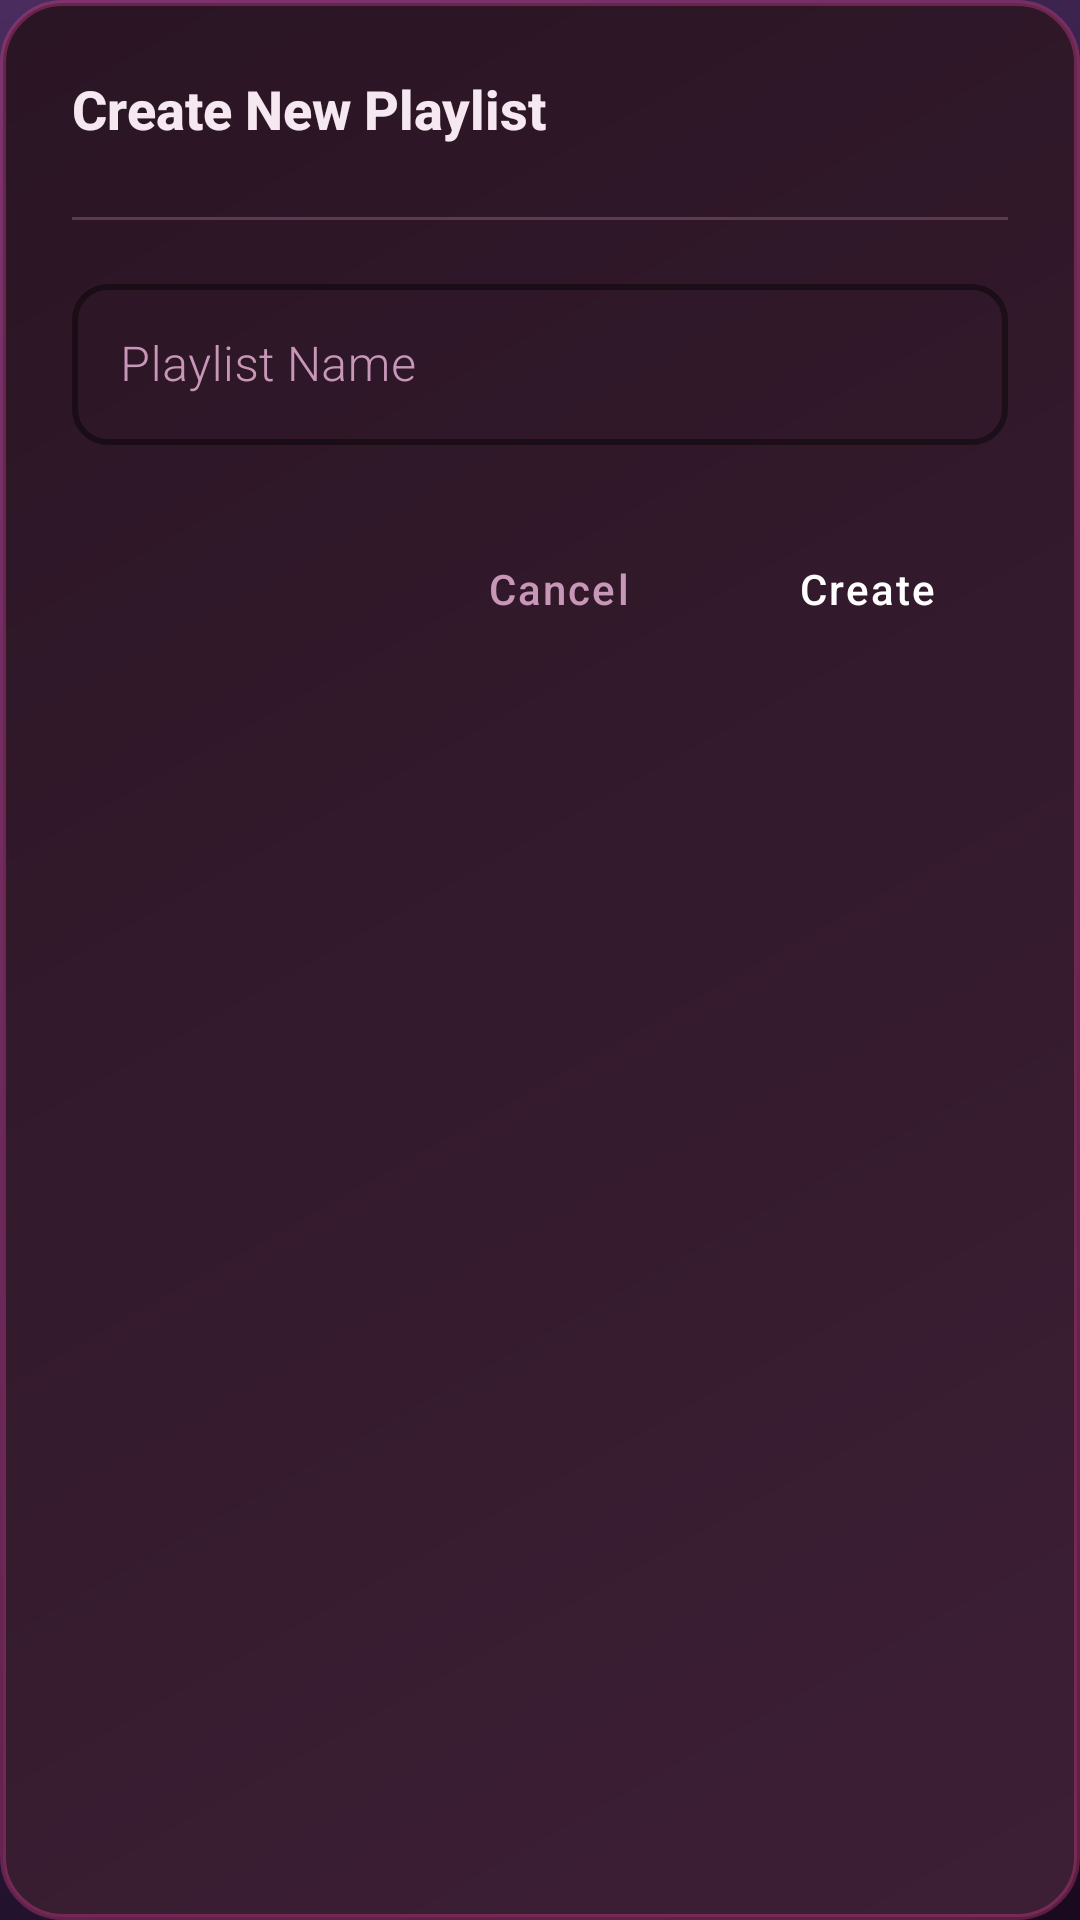

Produce the Android XML layout that renders to this screen, including the resource entries it uses.
<!-- AndroidManifest.xml: application theme Theme.KafkaMusicPlayer -->
<!-- res/layout/dialog_create_playlist.xml -->
<?xml version="1.0" encoding="utf-8"?>
<LinearLayout xmlns:android="http://schemas.android.com/apk/res/android"
    xmlns:app="http://schemas.android.com/apk/res-auto"
    android:layout_width="300dp"
    android:layout_height="wrap_content"
    android:orientation="vertical"
    android:background="@drawable/kafka_dialog_bg"
    android:padding="0dp">
    
    
    <TextView
        android:layout_width="match_parent"
        android:layout_height="wrap_content"
        android:text="Create New Playlist"
        android:textColor="@color/kafka_text_primary"
        android:textSize="18sp"
        android:textStyle="bold"
        android:fontFamily="sans-serif-medium"
        android:padding="24dp"
        android:paddingBottom="16dp"
        android:gravity="start"/>
    
    
    <View
        android:layout_width="match_parent"
        android:layout_height="1dp"
        android:background="@color/kafka_divider"
        android:layout_marginStart="24dp"
        android:layout_marginEnd="24dp"
        android:layout_marginBottom="16dp"/>
    
    
    <LinearLayout
        android:layout_width="match_parent"
        android:layout_height="wrap_content"
        android:orientation="vertical"
        android:paddingStart="24dp"
        android:paddingEnd="24dp"
        android:paddingBottom="8dp">
        
        
        <com.google.android.material.textfield.TextInputLayout
            android:id="@+id/playlistNameLayout"
            android:layout_width="match_parent"
            android:layout_height="wrap_content"
            android:hint="Playlist Name"
            style="@style/Widget.MaterialComponents.TextInputLayout.OutlinedBox"
            app:boxStrokeColor="@color/kafka_thread_bright"
            app:boxStrokeWidth="2dp"
            app:boxCornerRadiusTopStart="12dp"
            app:boxCornerRadiusTopEnd="12dp"
            app:boxCornerRadiusBottomStart="12dp"
            app:boxCornerRadiusBottomEnd="12dp"
            app:hintTextColor="@color/kafka_thread_light"
            app:hintAnimationEnabled="true"
            android:textColorHint="@color/kafka_text_secondary">

            <com.google.android.material.textfield.TextInputEditText
                android:id="@+id/playlistNameInput"
                android:layout_width="match_parent"
                android:layout_height="wrap_content"
                android:textColor="@color/kafka_text_primary"
                android:textSize="16sp"
                android:fontFamily="sans-serif-light"
                android:inputType="text"
                android:maxLines="1"
                android:paddingTop="16dp"
                android:paddingBottom="16dp"
                android:paddingStart="16dp"
                android:paddingEnd="16dp"/>

        </com.google.android.material.textfield.TextInputLayout>

        
        <TextView
            android:id="@+id/errorText"
            android:layout_width="match_parent"
            android:layout_height="wrap_content"
            android:layout_marginTop="8dp"
            android:textColor="@color/kafka_thread_dark"
            android:textSize="13sp"
            android:fontFamily="sans-serif-light"
            android:paddingStart="4dp"
            android:paddingEnd="4dp"
            android:visibility="gone"/>
    </LinearLayout>

    
    <LinearLayout
        android:layout_width="match_parent"
        android:layout_height="wrap_content"
        android:orientation="horizontal"
        android:gravity="end"
        android:paddingTop="16dp"
        android:paddingBottom="16dp"
        android:paddingStart="24dp"
        android:paddingEnd="24dp">

        <Button
            android:id="@+id/cancelButton"
            style="@style/Widget.MaterialComponents.Button.TextButton"
            android:layout_width="wrap_content"
            android:layout_height="wrap_content"
            android:text="Cancel"
            android:textColor="@color/kafka_text_secondary"
            android:fontFamily="sans-serif-medium"
            android:letterSpacing="0.05"
            android:textAllCaps="false"
            android:paddingStart="16dp"
            android:paddingEnd="16dp"
            android:layout_marginEnd="12dp"/>

        <Button
            android:id="@+id/createButton"
            style="@style/Widget.MaterialComponents.Button"
            android:layout_width="wrap_content"
            android:layout_height="wrap_content"
            android:text="Create"
            android:textColor="@android:color/white"
            android:fontFamily="sans-serif-medium"
            android:letterSpacing="0.05"
            android:textAllCaps="false"
            android:backgroundTint="@color/kafka_thread_bright"
            android:paddingStart="24dp"
            android:paddingEnd="24dp"/>

    </LinearLayout>

</LinearLayout>
<!-- resources referenced by this layout -->
<resources>
  <color name="kafka_divider">#5E3A52</color>
  <color name="kafka_text_primary">#F5E8F0</color>
  <color name="kafka_text_secondary">#C897B8</color>
  <color name="kafka_thread_bright">#E84393</color>
  <color name="kafka_thread_dark">#C2185B</color>
  <color name="kafka_thread_light">#FD79A8</color>
  <!-- drawable kafka_dialog_bg (drawable) -->
  <?xml version="1.0" encoding="utf-8"?>
  <shape xmlns:android="http://schemas.android.com/apk/res/android">
      <gradient
          android:type="linear"
          android:angle="135"
          android:startColor="#3D1F35"
          android:endColor="#2A1524"/>
      <corners android:radius="20dp"/>
      <stroke android:width="2dp" android:color="#55E84393"/>
  </shape>
  <color name="kafka_deep_magenta">#6B2E5C</color>
  <color name="kafka_rose">#D84A8F</color>
  <color name="kafka_pale_pink">#FFE5F1</color>
  <color name="kafka_dark_wine">#1F0A1C</color>
  <color name="kafka_card_bg">#2A1524</color>
  <color name="kafka_deepest_wine">#120410</color>
  <!-- drawable kafka_gradient_bg (drawable) -->
  <?xml version="1.0" encoding="utf-8"?>
  <shape xmlns:android="http://schemas.android.com/apk/res/android">
      <gradient
          android:type="linear"
          android:angle="135"
          android:startColor="#1A0A1F"
          android:centerColor="#2D1B3D"
          android:endColor="#4A2C5E"/>
  </shape>
  <color name="kafka_text_tertiary">#9D7090</color>
  <color name="kafka_thread_glow">#FF99C8</color>
  <style name="KafkaButton" parent="Widget.MaterialComponents.Button">
          <item name="backgroundTint">@color/kafka_thread_bright</item>
          <item name="android:textColor">@android:color/white</item>
          <item name="cornerRadius">12dp</item>
          <item name="elevation">4dp</item>
          <item name="android:letterSpacing">0.05</item>
          <item name="android:fontFamily">sans-serif-medium</item>
      </style>
  <style name="KafkaCard" parent="Widget.MaterialComponents.CardView">
          <item name="cardBackgroundColor">@color/kafka_card_elevated</item>
          <item name="cardCornerRadius">16dp</item>
          <item name="cardElevation">4dp</item>
      </style>
  <style name="KafkaDialog" parent="Theme.MaterialComponents.Dialog.Alert">
          <item name="android:background">@drawable/kafka_dialog_bg</item>
          <item name="buttonBarPositiveButtonStyle">@style/KafkaDialogButton</item>
          <item name="buttonBarNegativeButtonStyle">@style/KafkaDialogButton</item>
      </style>
  <color name="kafka_card_elevated">#3D1F35</color>
  <style name="KafkaDialogButton" parent="Widget.MaterialComponents.Button.TextButton.Dialog">
          <item name="android:textColor">@color/kafka_thread_bright</item>
          <item name="android:fontFamily">sans-serif-medium</item>
      </style>
</resources>
